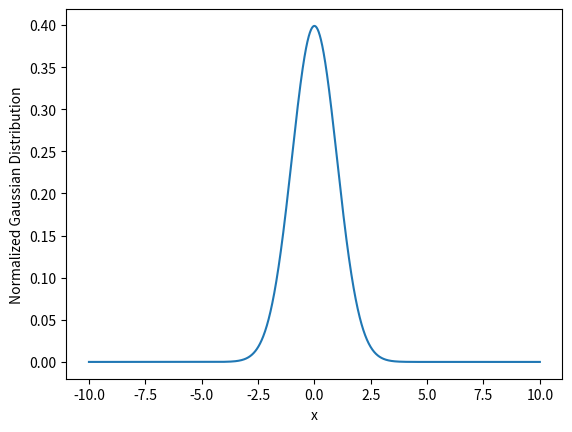

The script that saved this image:
import numpy as np
import matplotlib.pyplot as plt


def gauss(x, sigma=1, mu=0):
    return (1 / (sigma * np.sqrt(2 * np.pi))) * np.exp(-0.5 * ((x - mu) / sigma)**2)


g = gauss(0, sigma=1)
print(g)

X = np.arange(-10, 10.01, 0.01)

Y = np.array([gauss(x) for x in X])

plt.plot(X, Y)
plt.xlabel('x')
plt.ylabel('Normalized Gaussian Distribution')
#plt.legend(['Stirling', 'Lineal'])
plt.savefig('Gaussian.jpg')
plt.show()
